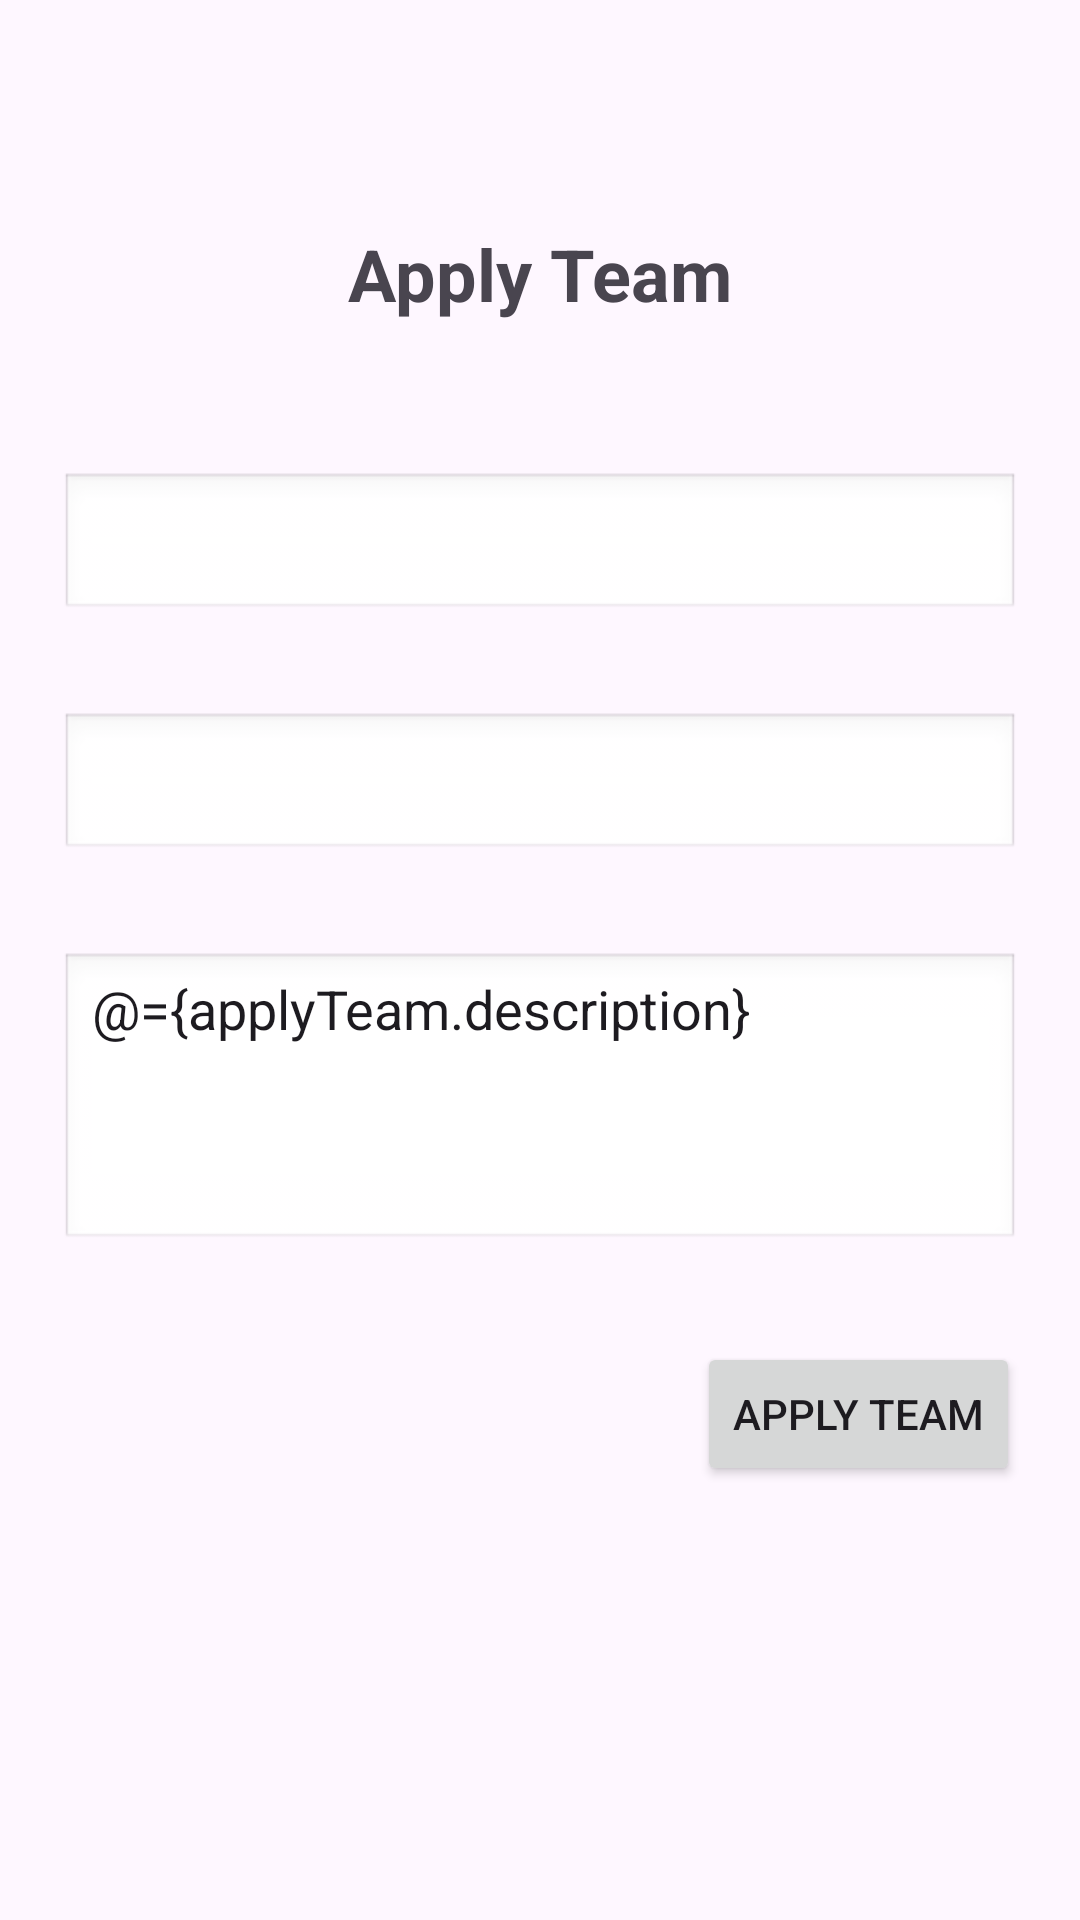

Here is an Android app screen rendered from its layout file. Give the layout XML and the strings, colors and styles it references.
<!-- AndroidManifest.xml: application theme Theme.LulusGaming -->
<!-- res/layout/fragment_add_team.xml -->
<?xml version="1.0" encoding="utf-8"?>
<layout xmlns:android="http://schemas.android.com/apk/res/android"
    xmlns:app="http://schemas.android.com/apk/res-auto"
    xmlns:tools="http://schemas.android.com/tools">

    <data>
        <variable
            name="applyTeam"
            type="com.ubaya.lulusgaming.model.ApplyTeam" />
        <variable
            name="addlistener"
            type="com.ubaya.lulusgaming.view.ApplyEditClickListener" />

    </data>

    <FrameLayout
        android:layout_width="match_parent"
        android:layout_height="match_parent"
        tools:context=".view.AddTeamFragment">

        <androidx.constraintlayout.widget.ConstraintLayout
            android:layout_width="match_parent"
            android:layout_height="match_parent">

            <TextView
                android:id="@+id/textView12"
                android:layout_width="wrap_content"
                android:layout_height="wrap_content"
                android:layout_marginTop="75dp"
                android:text="Apply Team"
                android:textSize="24sp"
                android:textStyle="bold"
                app:layout_constraintEnd_toEndOf="parent"
                app:layout_constraintStart_toStartOf="parent"
                app:layout_constraintTop_toTopOf="parent" />

            <Spinner
                android:id="@+id/spinnerGame"
                android:layout_width="match_parent"
                android:layout_height="50dp"
                android:layout_marginStart="20dp"
                android:layout_marginTop="50dp"
                android:layout_marginEnd="20dp"
                android:background="@android:drawable/edit_text"
                app:layout_constraintEnd_toEndOf="parent"
                app:layout_constraintHorizontal_bias="1.0"
                app:layout_constraintStart_toStartOf="parent"
                app:layout_constraintTop_toBottomOf="@+id/textView12" />

            <Spinner
                android:id="@+id/spinnerTeam"
                android:layout_width="match_parent"
                android:layout_height="50dp"
                android:layout_marginStart="20dp"
                android:layout_marginTop="30dp"
                android:layout_marginEnd="20dp"
                android:background="@android:drawable/edit_text"
                app:layout_constraintEnd_toEndOf="parent"
                app:layout_constraintHorizontal_bias="0.0"
                app:layout_constraintStart_toStartOf="parent"
                app:layout_constraintTop_toBottomOf="@+id/spinnerGame" />

            <EditText
                android:id="@+id/txtDescription"
                android:layout_width="match_parent"
                android:layout_height="100dp"
                android:layout_marginStart="20dp"
                android:layout_marginTop="30dp"
                android:layout_marginEnd="20dp"
                android:background="@android:drawable/edit_text"
                android:gravity="top"
                android:text="@={applyTeam.description}"
                android:hint="Enter Description"
                android:inputType="textMultiLine"
                app:layout_constraintEnd_toEndOf="parent"
                app:layout_constraintStart_toStartOf="parent"
                app:layout_constraintTop_toBottomOf="@+id/spinnerTeam" />

            <Button
                android:id="@+id/btnApply"
                android:layout_width="wrap_content"
                android:layout_height="wrap_content"
                android:layout_marginTop="30dp"
                android:layout_marginEnd="20dp"
                android:text="Apply Team"
                android:onClick="@{addlistener::onEditClick}"
                app:layout_constraintEnd_toEndOf="parent"
                app:layout_constraintTop_toBottomOf="@+id/txtDescription" />

        </androidx.constraintlayout.widget.ConstraintLayout>
    </FrameLayout>
</layout>
<!-- resources referenced by this layout -->
<resources>
  <style name="Theme.LulusGaming" parent="Base.Theme.LulusGaming" />
  <style name="Base.Theme.LulusGaming" parent="Theme.Material3.DayNight">
          
          
      </style>
</resources>
